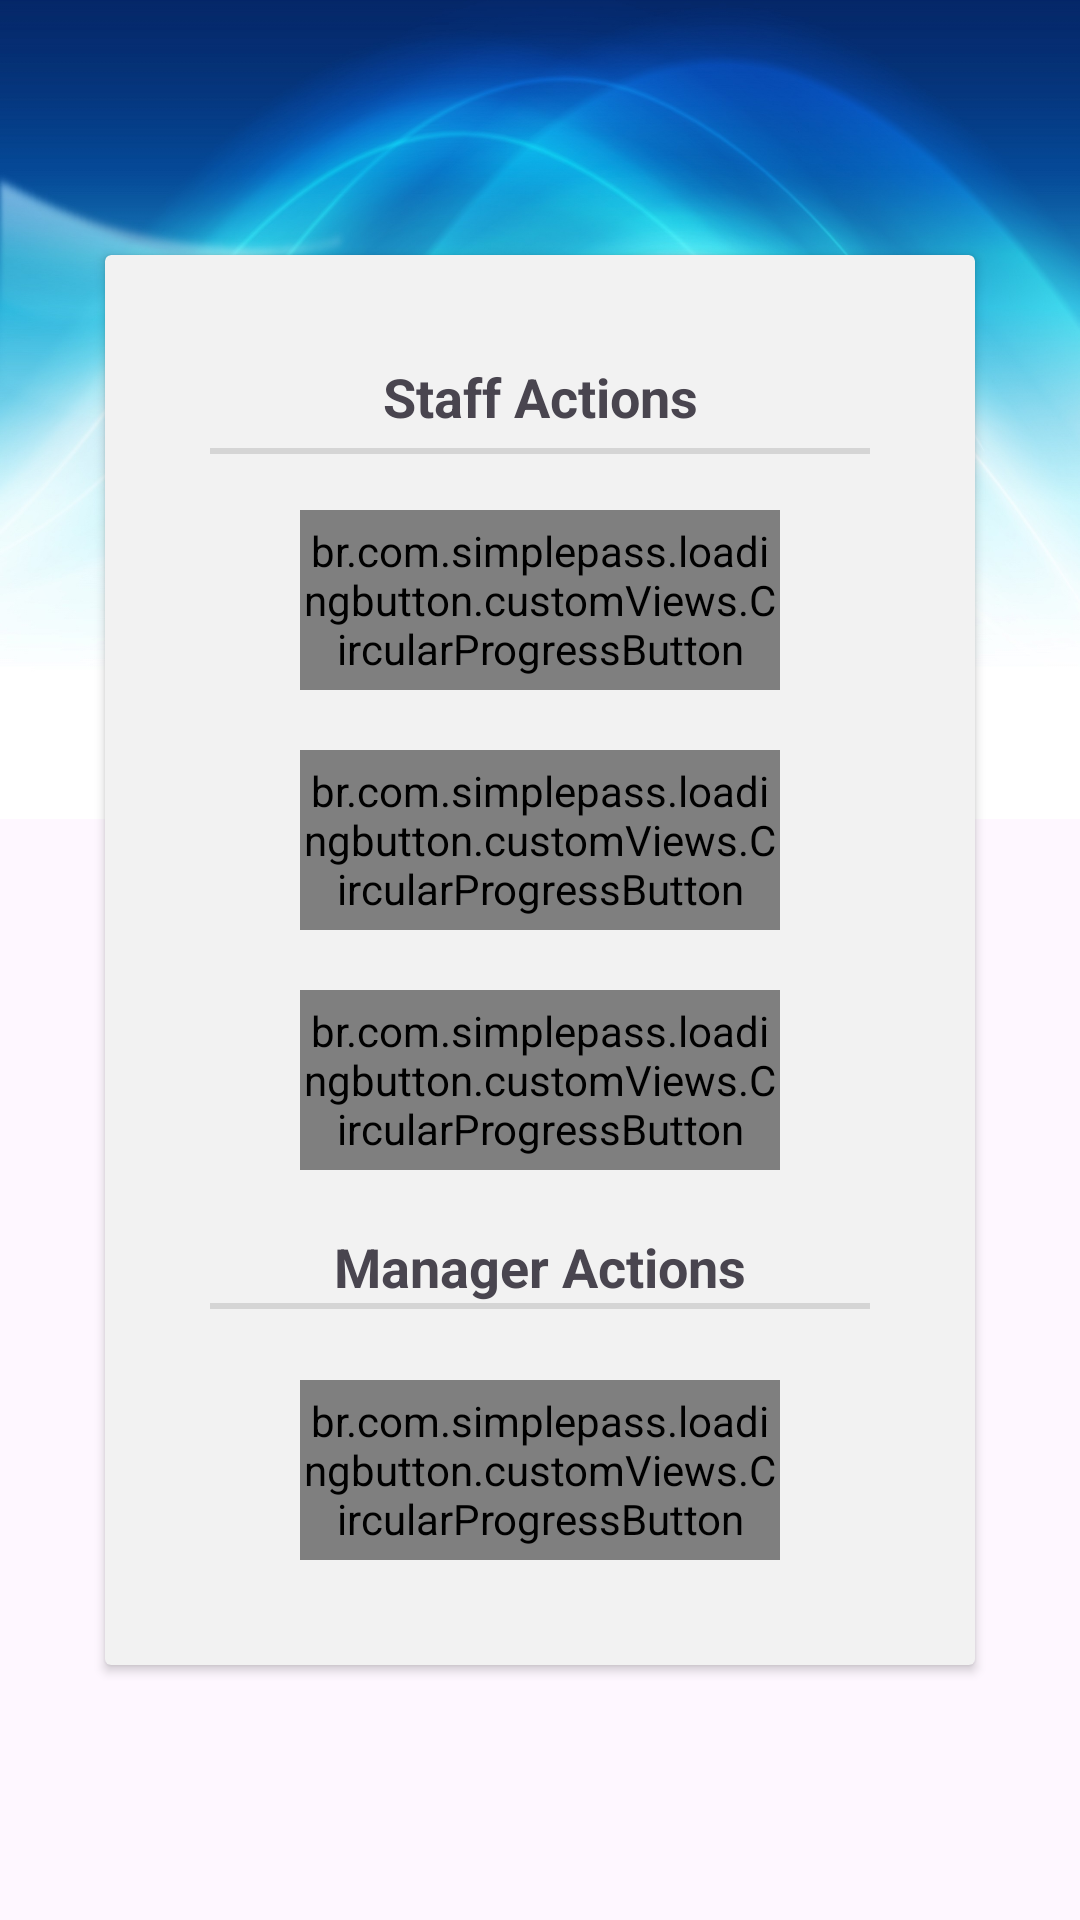

Layout XML and referenced resources for this Android screen:
<!-- AndroidManifest.xml: application theme Theme.ICT2105Project -->
<!-- res/layout/fragment_leave_main.xml -->
<?xml version="1.0" encoding="utf-8"?>
<FrameLayout xmlns:android="http://schemas.android.com/apk/res/android"
    xmlns:tools="http://schemas.android.com/tools"
    xmlns:app="http://schemas.android.com/apk/res-auto"
    android:id="@+id/leave_main_fragment"
    android:layout_width="match_parent"
    android:layout_height="match_parent"
    tools:context=".fragments.Leaves">

    <RelativeLayout
        android:layout_width="match_parent"
        android:layout_height="match_parent">

        <ImageView
            android:id="@+id/backgroundImageView3"
            android:layout_width="match_parent"
            android:layout_height="273dp"
            android:background="@drawable/profile_background"
            android:rotationX="180"
            app:layout_constraintEnd_toEndOf="parent"
            app:layout_constraintStart_toStartOf="parent"
            app:layout_constraintTop_toTopOf="parent"
            tools:ignore="ContentDescription" />

        <androidx.cardview.widget.CardView
            android:id="@+id/cardView"
            android:layout_width="match_parent"
            android:layout_height="wrap_content"
            android:layout_centerInParent="true"
            android:layout_marginHorizontal="35dp"
            app:cardBackgroundColor="#F2F2F2"
            app:layout_constraintBottom_toBottomOf="parent"
            app:layout_constraintEnd_toEndOf="parent"
            app:layout_constraintStart_toStartOf="parent"
            app:layout_constraintVertical_bias="0.06">

            <RelativeLayout
                android:id="@+id/leavesRelativeLayout"
                android:layout_width="match_parent"
                android:layout_height="match_parent"
                android:layout_gravity="center"
                android:gravity="center"
                android:padding="35dp"
                app:layout_constraintTop_toBottomOf="@+id/namePositionLinearLayout">

                <TextView
                    android:id="@+id/headingEmployeeLeavesTextView"
                    android:layout_width="match_parent"
                    android:layout_height="wrap_content"
                    android:layout_alignParentStart="true"
                    android:layout_alignParentEnd="true"
                    android:layout_gravity="center"
                    android:layout_marginStart="15dp"
                    android:layout_marginEnd="15dp"
                    android:gravity="center"
                    android:text="Staff Actions"
                    android:textAppearance="@style/TextAppearance.AppCompat.Medium"
                    android:textStyle="bold" />

                <View
                    android:id="@+id/headingEmployeeLeavesDivider"
                    android:layout_width="match_parent"
                    android:layout_height="2dp"
                    android:layout_below="@+id/headingEmployeeLeavesTextView"
                    android:layout_gravity="center"
                    android:layout_marginTop="5dp"
                    android:background="?android:attr/listDivider"
                    android:gravity="center" />

                <br.com.simplepass.loadingbutton.customViews.CircularProgressButton
                    android:id="@+id/applyLeaveButton"
                    android:layout_width="230dp"
                    android:layout_height="60dp"
                    android:layout_alignParentStart="true"
                    android:layout_alignParentEnd="true"
                    android:layout_gravity="center_horizontal"
                    android:layout_marginStart="30dp"
                    android:layout_marginTop="50dp"
                    android:layout_marginEnd="30dp"
                    android:background="@drawable/ic_button_color"
                    android:gravity="center"
                    android:text="Apply Leaves"
                    android:textAllCaps="false"
                    android:textColor="@color/white"
                    android:textSize="22dp"
                    android:textStyle="bold"
                    app:initialCornerAngle="27dp"
                    app:spinning_bar_color="#FFF"
                    app:spinning_bar_padding="20dp"
                    app:spinning_bar_width="4dp" />

                <br.com.simplepass.loadingbutton.customViews.CircularProgressButton
                    android:id="@+id/viewLeaveButton"
                    android:layout_width="230dp"
                    android:layout_height="60dp"
                    android:layout_alignParentStart="true"
                    android:layout_alignParentEnd="true"
                    android:layout_gravity="center_horizontal"
                    android:layout_marginStart="30dp"
                    android:layout_marginTop="130dp"
                    android:layout_marginEnd="30dp"
                    android:background="@drawable/ic_button_color"
                    android:gravity="center"
                    android:text="View Leaves"
                    android:textAllCaps="false"
                    android:textColor="@color/white"
                    android:textSize="22dp"
                    android:textStyle="bold"
                    app:initialCornerAngle="27dp"
                    app:spinning_bar_color="#FFF"
                    app:spinning_bar_padding="20dp"
                    app:spinning_bar_width="4dp" />

                <br.com.simplepass.loadingbutton.customViews.CircularProgressButton
                    android:id="@+id/editDeleteLeaveButton"
                    android:layout_width="230dp"
                    android:layout_height="60dp"
                    android:layout_alignParentStart="true"
                    android:layout_alignParentEnd="true"
                    android:layout_gravity="center_horizontal"
                    android:layout_marginStart="30dp"
                    android:layout_marginTop="210dp"
                    android:layout_marginEnd="30dp"
                    android:background="@drawable/ic_button_color"
                    android:gravity="center"
                    android:text="Delete Leaves"
                    android:textAllCaps="false"
                    android:textColor="@color/white"
                    android:textSize="22dp"
                    android:textStyle="bold"
                    app:initialCornerAngle="27dp"
                    app:spinning_bar_color="#FFF"
                    app:spinning_bar_padding="6dp"
                    app:spinning_bar_width="4dp" />

                <TextView
                    android:id="@+id/headingManagerLeavesTextView"
                    android:layout_width="match_parent"
                    android:layout_height="wrap_content"
                    android:layout_alignParentStart="true"
                    android:layout_alignParentEnd="true"
                    android:layout_gravity="center"
                    android:layout_marginStart="15dp"
                    android:layout_marginTop="290dp"
                    android:layout_marginEnd="15dp"
                    android:gravity="center"
                    android:text="Manager Actions"
                    android:textAppearance="@style/TextAppearance.AppCompat.Medium"
                    android:textStyle="bold" />

                <View
                    android:id="@+id/headingManagerLeavesDivider"
                    android:layout_width="match_parent"
                    android:layout_height="2dp"
                    android:layout_below="@+id/headingEmployeeLeavesTextView"
                    android:layout_gravity="center"
                    android:layout_marginTop="290dp"
                    android:background="?android:attr/listDivider"
                    android:gravity="center" />

                <br.com.simplepass.loadingbutton.customViews.CircularProgressButton
                    android:id="@+id/approveLeaveButton"
                    android:layout_width="230dp"
                    android:layout_height="60dp"
                    android:layout_alignParentStart="true"
                    android:layout_alignParentEnd="true"
                    android:layout_gravity="center_horizontal"
                    android:layout_marginStart="30dp"
                    android:layout_marginTop="340dp"
                    android:layout_marginEnd="30dp"
                    android:background="@drawable/ic_button_color"
                    android:gravity="center"
                    android:text="Manage Leaves"
                    android:textAllCaps="false"
                    android:textColor="@color/white"
                    android:textSize="22dp"
                    android:textStyle="bold"
                    app:initialCornerAngle="27dp"
                    app:spinning_bar_color="#FFF"
                    app:spinning_bar_padding="20dp"
                    app:spinning_bar_width="4dp" />

            </RelativeLayout>

        </androidx.cardview.widget.CardView>
    </RelativeLayout>

</FrameLayout>
<!-- resources referenced by this layout -->
<resources>
  <color name="white">#FFFFFFFF</color>
  <!-- drawable ic_button_color (drawable) -->
  <?xml version="1.0" encoding="utf-8"?>
  <shape xmlns:android="http://schemas.android.com/apk/res/android" android:shape="rectangle" >
      <corners
          android:radius="50dp"
          />
      <gradient
          android:angle="45"
          android:centerX="35%"
          android:startColor="#408bff"
          android:endColor="#79EBFD"
          android:type="linear"
          />
      <size
          android:width="182dp"
  
          android:height="54dp"
          />
  </shape>
  <!-- drawable profile_background: jpg bitmap (drawable, 215829 bytes) -->
  <style name="Theme.ICT2105Project" parent="Theme.Material3.DayNight.NoActionBar">
          
          <item name="colorPrimary">@color/purple_500</item>
          <item name="colorPrimaryVariant">@color/purple_700</item>
          <item name="colorOnPrimary">@color/white</item>
          
          <item name="colorSecondary">@color/teal_200</item>
          <item name="colorSecondaryVariant">@color/teal_700</item>
          <item name="colorOnSecondary">@color/black</item>
          
          <item name="android:statusBarColor" tools:targetApi="l">?attr/colorPrimaryVariant</item>
          
      </style>
  <color name="purple_500">#FF6200EE</color>
  <color name="purple_700">#FF3700B3</color>
  <color name="teal_200">#FF03DAC5</color>
  <color name="teal_700">#FF018786</color>
  <color name="black">#FF000000</color>
</resources>
